pico-8 play session: mixed d-pad (fixed 12-tick cycle), after a click and taps of 🅾, ❎, 🅾+❎, 🅾 in the second before t = 0

[t = 1 s] mixed d-pad (1.2s cycle ×~1): → ← ↑ ↓ + 🅾/❎ taps, ~1s
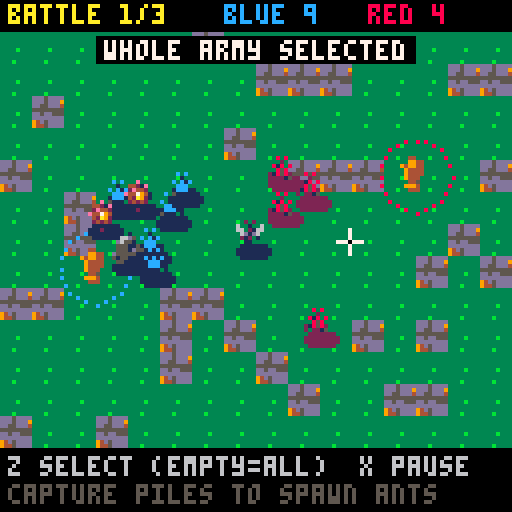
[t = 2 s] mixed d-pad (1.2s cycle ×~1): → ← ↑ ↓ + 🅾/❎ taps, ~2s
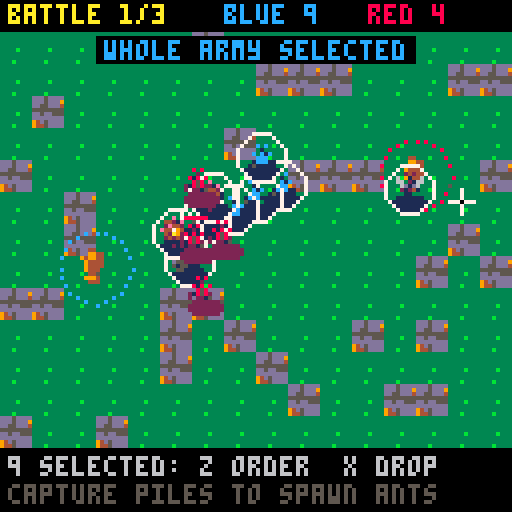
[t = 4 s] mixed d-pad (1.2s cycle ×~3): → ← ↑ ↓ + 🅾/❎ taps, ~4s
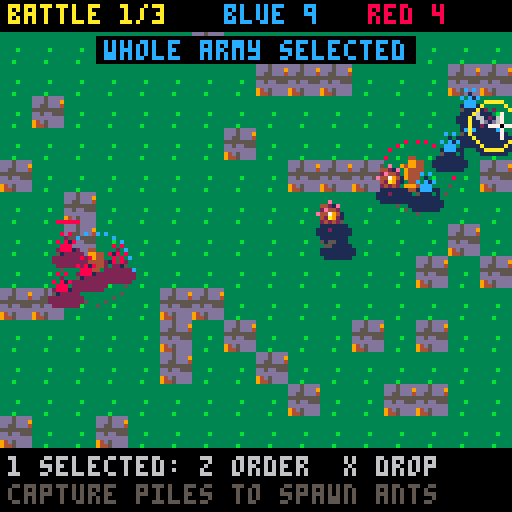
[t = 6 s] mixed d-pad (1.2s cycle ×~5): → ← ↑ ↓ + 🅾/❎ taps, ~6s
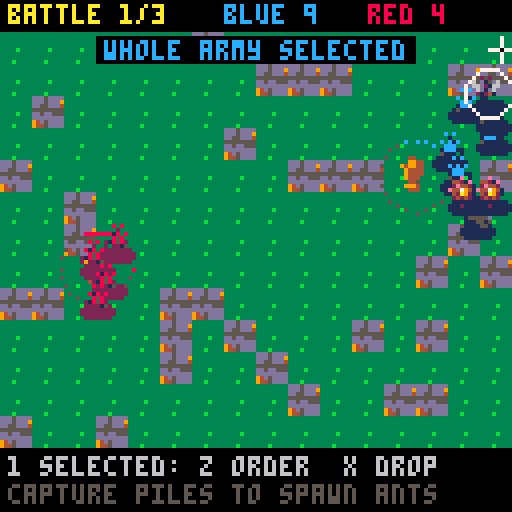
[t = 8 s] mixed d-pad (1.2s cycle ×~6): → ← ↑ ↓ + 🅾/❎ taps, ~8s
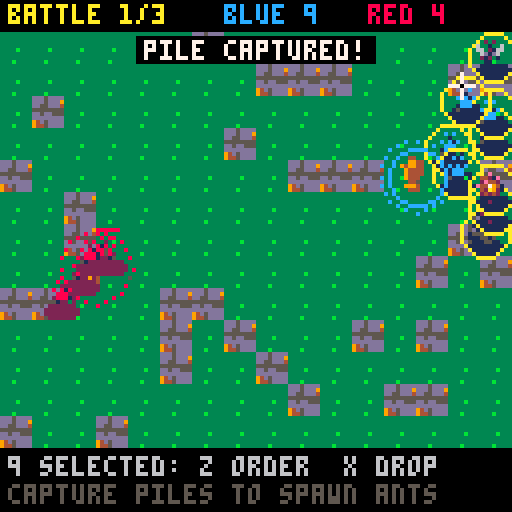

pico-8 cartridge
version 42
__lua__
-- pico galaxies: shared by every cart (voidstorm.p8 + the planet carts)
-- all sprites generated with krea 2 pixel art

-- sprite sheet slots: name,x,y,size (packed into one string to save tokens)
sp={}
for e in all(split(
 "ship,0,0,16|dra,16,0,16|drb,32,0,16|saa,48,0,16|sab,64,0,16|mine,80,0,16|div,96,0,16|ast,1"..
 "12,0,16|ex1,0,16,16|ex2,16,16,16|ex3,32,16,16|pow,48,16,8|shd,56,16,8|bmb,48,24,8|boss,64,"..
 "16,32|pla,96,16,32|p_lush,0,48,16|p_rock,16,48,16|p_ice,32,48,16|p_hive,48,48,16|freighter"..
 ",64,48,16|dome,80,48,8|i_food,88,48,8|i_ore,80,56,8|i_coin,88,56,8|i_colonist,96,48,8|flag"..
 "ship,0,64,32|t_grass,32,64,8|t_rock,40,64,8|t_crystal,48,64,8|t_water,56,64,8|nest,64,64,8"..
 "|b_farm,72,64,8|b_mine,80,64,8|b_harv,88,64,8|b_hab,96,64,8|b_turret,104,64,8|crawl_a,112,"..
 "64,8|crawl_b,120,64,8|b_hq,32,72,16|i_guns,48,72,8|i_cells,56,72,8","|")) do
 local a=split(e)
 sp[a[1]]={a[2],a[3],a[4]}
end

-- draw a sheet sprite centred,
-- with scale / squash / flips
function dspr(n,x,y,s,fx,fy,sq)
 local d=sp[n] s=s or 1
 local w,h=d[3]*s*(sq or 1),d[3]*s
 sspr(d[1],d[2],d[3],d[3],x-w/2,y-h/2,w,h,fx,fy)
end

function whiteout()
 for c=1,15 do pal(c,7) end
end

-- ===== vfx =====
function part(x,y,vx,vy,l,cols,r,k)
 add(parts,{x=x,y=y,vx=vx,vy=vy,l=l,ml=l,c=cols,r=r or 0,k=k or 0})
end

function sparks(x,y,n,cols,sp_)
 for i=1,n do
  local a,s=rnd(),rnd(sp_ or 3)+.5
  part(x,y,cos(a)*s,sin(a)*s,8+rnd(12),cols or {7,10,9,8},0,1)
 end
end

function ring(x,y,r,vr,c,l)
 add(rings,{x=x,y=y,r=r,vr=vr,c=c,l=l})
end

function explode(x,y,sz)
 add(fx,{x=x,y=y,t=0,s=sz})
 sparks(x,y,6+sz*6,nil,1.5+sz)
 for i=1,2+sz*2 do
  part(x+rnd(8)-4,y+rnd(8)-4,rnd(1)-.5,rnd(1)-.7,20+rnd(20),{5,5,2,1},2+rnd(sz*2),2)
 end
 ring(x,y,2,1.5+sz*.5,sz>1 and 10 or 7,10+sz*3)
 shake=max(shake,sz*2.5)
 sfx(sz>1 and 2 or 1)
end

function updvfx()
 for i=#parts,1,-1 do
  local o=parts[i]
  o.x+=o.vx o.y+=o.vy
  o.vx*=.92 o.vy*=.92
  if o.k==2 then o.y-=.15 o.r+=.05 end
  o.l-=1
  if o.l<=0 then deli(parts,i) end
 end
 for i=#rings,1,-1 do
  local o=rings[i]
  o.r+=o.vr o.vr*=.93 o.l-=1
  if o.l<=0 then deli(rings,i) end
 end
 for i=#fx,1,-1 do
  local o=fx[i] o.t+=1
  if o.t>24 then deli(fx,i) end
 end
 for i=#pops,1,-1 do
  local o=pops[i] o.y-=.4 o.l-=1
  if o.l<=0 then deli(pops,i) end
 end
end

function drawvfx()
 for o in all(rings) do
  circ(o.x,o.y,o.r,o.l<4 and 5 or o.c)
 end
 for o in all(fx) do
  local fr=o.t<5 and "ex1" or o.t<13 and "ex2" or "ex3"
  local s=(o.s>2 and 2.5 or o.s>1 and 1.5 or 1)*(.6+o.t/40)
  dspr(fr,o.x,o.y,s,o.t%8<4)
 end
 for o in all(parts) do
  local c=o.c[flr((1-o.l/o.ml)*#o.c)+1] or o.c[#o.c]
  if o.k==1 then
   line(o.x,o.y,o.x-o.vx,o.y-o.vy,c)
  elseif o.r>=1 then
   circfill(o.x,o.y,o.r*(o.l/o.ml)+.5,c)
  else pset(o.x,o.y,c) end
 end
 for o in all(pops) do
  local w=#o.s*2
  print(o.s,o.x-w+1,o.y+1,1)
  print(o.s,o.x-w,o.y,o.l%4<2 and o.c or 7)
 end
end

function oprint(s,x,y,c,o)
 for dx=-1,1 do for dy=-1,1 do
  print(s,x+dx,y+dy,o or 0)
 end end
 print(s,x,y,c)
end


-- bug_battle_1 (demake)
-- planet mandible: real-time squad
-- bug battles with pause.
-- see design.md

-- bugs: name,sprite,scale,hp,damage,speed,range,rate
ud={}
for s in all(split("ant,crawl_a,.9,6,1,.5,6,30|beetle,ast,.6,16,2,.3,7,40|spitter,mine,.5,5,1,.35,30,50|gnat,dra,.45,4,1,.9,6,25","|")) do add(ud,split(s)) end
tc={12,8} tc2={1,2}

function msg(s,c) mtx,mt,mc=s,100,c or 7 end
function dist(a,b) return abs(a.x-b.x)+abs(a.y-b.y) end

function _init()
 t,shake,flash=0,0,0
 parts,rings,fx,pops,shots,marks={},{},{},{},{},{}
 st="intro" music(0)
end

function newgame()
 lv=0 bugs={}
 for k in all(split"1,1,1,1,1,2,3,3,4") do addbug(1,k,14+rnd(16),40+rnd(40)) end
 nextlevel()
end

function addbug(sd,k,x,y)
 local b={sd=sd,k=k,x=x,y=y,hp=ud[k][4],cd=rnd(20),fl=0}
 add(bugs,b) return b
end

function nextlevel()
 lv+=1 paused,cx,cy=false,40,60
 for b in all(bugs) do
  b.x,b.y,b.tx,b.tg,b.sel=14+rnd(16),30+rnd(60),nil,nil,false
  b.hp=ud[b.k][4]
 end
 if (lv>1) for i=1,4 do addbug(1,1,20,25+i*16) end
 piles={}
 local n=lv+1
 for i=1,n do
  local x=n==1 and 64 or 24+(i-1)*80/(n-1)
  add(piles,{x=x,y=30+(i*37)%60,o=0,pr=0,sp=0})
 end
 piles[1].o,piles[1].pr=1,100
 piles[#piles].o,piles[#piles].pr=2,-100
 local red=({"1,1,1,1","1,1,1,1,2,2,3,3","1,1,1,1,2,2,3,3,3,4,4,4"})[lv]
 for k in all(split(red)) do addbug(2,k,98+rnd(20),25+rnd(70)) end
 st="play" msg("battle "..lv.."/3",10) sfx(8)
end

function side(s)
 local n=0
 for b in all(bugs) do if (b.sd==s) n+=1 end
 return n
end

-- ===== simulation =====
function _update60()
 t+=1
 shake=max(0,shake-.4) flash=max(0,flash-1)
 if (mt and mt>0) mt-=1
 updvfx()
 for s in all(shots) do s.t-=1 if (s.t<=0) del(shots,s) end
 for m_ in all(marks) do m_.t-=1 if (m_.t<=0) del(marks,m_) end
 if st=="play" then
  input()
  if (not paused) sim()
 elseif btnp(4) then
  if st=="intro" then newgame()
  elseif st=="next" then nextlevel()
  else load("voidstorm.p8") end
 end
end

function sim()
 if (t%60==0) ai()
 for b in all(bugs) do
  local d=ud[b.k]
  if (b.fl>0) b.fl-=1
  b.cd-=1
  if (b.tg and b.tg.hp<=0) b.tg=nil
  if b.tg then
   local e=b.tg
   if dist(b,e)>d[7] then mv(b,e.x,e.y,d[6])
   elseif b.cd<=0 then bite(b,e) end
  elseif b.tx then
   mv(b,b.tx,b.ty,d[6])
   if (abs(b.x-b.tx)+abs(b.y-b.ty)<2) b.tx=nil
  else
   -- idle: auto-engage nearby enemies
   local best,bd=nil,20
   for e in all(bugs) do
    if (e.sd!=b.sd and dist(b,e)<bd) best,bd=e,dist(b,e)
   end
   b.tg=best
  end
 end
 -- separation
 for i=1,#bugs do
  local a=bugs[i]
  for j=i+1,#bugs do
   local c=bugs[j]
   local dx,dy=a.x-c.x,a.y-c.y
   if abs(dx)<5 and abs(dy)<5 then
    local px,py=(dx==0 and rnd(.4)-.2 or sgn(dx))*.25,(dy==0 and rnd(.4)-.2 or sgn(dy))*.25
    a.x+=px a.y+=py c.x-=px c.y-=py
   end
  end
  a.x,a.y=mid(4,a.x,123),mid(14,a.y,106)
 end
 -- piles: capture + spawning
 for p in all(piles) do
  local n={0,0}
  for b in all(bugs) do if (abs(b.x-p.x)<10 and abs(b.y-p.y)<10) n[b.sd]+=1 end
  if (n[1]>0 and n[2]==0) p.pr=min(100,p.pr+.6)
  if (n[2]>0 and n[1]==0) p.pr=max(-100,p.pr-.6)
  local o=p.o
  if (p.pr>=100) p.o=1
  if (p.pr<=-100) p.o=2
  if (p.o==1 and p.pr<0 or p.o==2 and p.pr>0) p.o=0
  if p.o!=o then
   ring(p.x,p.y,4,2,p.o>0 and tc[p.o] or 7,16)
   if (p.o==1) msg("pile captured!",11) sfx(3)
   if (o==1) msg("we lost a pile!",8)
  end
  if p.o>0 then
   p.sp+=1
   if p.sp>=480 and side(p.o)<14 then
    p.sp=0 addbug(p.o,1,p.x+rnd(8)-4,p.y+6) ring(p.x,p.y,2,1,tc[p.o],10)
   end
  end
 end
 -- battle end
 local redpiles=0 for p in all(piles) do if (p.o==2) redpiles+=1 end
 if side(2)==0 and redpiles==0 then
  if lv==3 then st,t="win",0 flash=8 sfx(8) else st,t="next",0 sfx(8) end
 elseif side(1)==0 then
  local mine=0 for p in all(piles) do if (p.o==1) mine+=1 end
  if (mine==0) st,why,t="over","the colony was wiped out",0 music(-1)
 end
end

function mv(b,x,y,s)
 local a=atan2(x-b.x,y-b.y)
 b.x+=cos(a)*s b.y+=sin(a)*s
 b.fx=x<b.x
end

function bite(b,e)
 local d=ud[b.k]
 b.cd=d[8]
 local dmg=d[5]
 if (e.k==2 and b.k==1) dmg/=2
 e.hp-=dmg e.fl=5
 if d[7]>10 then add(shots,{x=b.x,y=b.y,tx=e.x,ty=e.y,t=8,c=tc[b.sd]}) sfx(5)
 else sparks(e.x,e.y,3,{7,tc[b.sd]}) sfx(7) end
 if (b.k==4) b.hp=min(ud[4][4],b.hp+1)
 if e.hp<=0 then
  for i=1,8 do local a=rnd() part(e.x,e.y,cos(a)*1.2,sin(a)*1.2,18,{tc[e.sd],tc2[e.sd],5},1,2) end
  explode(e.x,e.y,e.k==2 and 2 or 1) del(bugs,e)
 end
end

function ai()
 for b in all(bugs) do
  if b.sd==2 and not b.tg and not b.tx then
   local best,bd=nil,40
   for e in all(bugs) do
    local w=(b.k==4 and e.k==3) and 60 or 0
    if (e.sd==1 and dist(b,e)-w<bd) best,bd=e,dist(b,e)-w
   end
   if best then b.tg=best
   else
    local p,pd=nil,999
    for q in all(piles) do if (q.o!=2 and dist(b,q)<pd) p,pd=q,dist(b,q) end
    if (p) b.tx,b.ty=p.x+rnd(10)-5,p.y+rnd(10)-5
   end
  end
 end
end

-- ===== player orders =====
function input()
 if (btn(0)) cx-=1.6
 if (btn(1)) cx+=1.6
 if (btn(2)) cy-=1.6
 if (btn(3)) cy+=1.6
 cx,cy=mid(2,cx,125),mid(12,cy,108)
 local sel={}
 for b in all(bugs) do if (b.sel) add(sel,b) end
 if btnp(5) then
  if #sel>0 then for b in all(sel) do b.sel=false end
  else paused=not paused sfx(7) end
  return
 end
 if not btnp(4) then return end
 local u,ud_=nil,6
 for b in all(bugs) do
  local d=abs(b.x-cx)+abs(b.y-cy)
  if (d<ud_) u,ud_=b,d
 end
 if u and u.sd==1 then u.sel=not u.sel sfx(7) return end
 if #sel==0 then
  for b in all(bugs) do if (b.sd==1) b.sel=true end
  msg("whole army selected",12) return
 end
 local pile
 for p in all(piles) do if (abs(p.x-cx)<8 and abs(p.y-cy)<8) pile=p end
 add(marks,{x=cx,y=cy,t=20,c=u and 8 or 11})
 for i,b in ipairs(sel) do
  if u then b.tg,b.tx=u,nil
  else
   local a,r=i/#sel,#sel>1 and 3+#sel or 0
   local ox,oy=pile and pile.x or cx,pile and pile.y or cy
   b.tx,b.ty,b.tg=ox+cos(a)*r,oy+sin(a)*r,nil
  end
 end
 sfx(0)
end

-- ===== draw =====
function _draw()
 cls(3)
 if st=="intro" then drawintro() return end
 camera(rnd(shake)-shake/2,rnd(shake)-shake/2)
 for y=1,13 do for x=0,15 do
  local h=(x*x*7+y*13+x*y)%17
  spr(h<14 and 132 or 133,x*8,y*8)
 end end
 for p in all(piles) do
  dspr("i_food",p.x,p.y,1.2)
  for i=0,23 do
   local a=i/24
   local c=i/24<abs(p.pr)/100 and (p.pr>0 and 12 or 8) or 5
   pset(p.x+cos(a)*9,p.y+sin(a)*9,c)
  end
 end
 for b in all(bugs) do
  local d=ud[b.k]
  ovalfill(b.x-4,b.y+2,b.x+4,b.y+5,tc2[b.sd])
  if (b.sel) circ(b.x,b.y,6,t%16<8 and 7 or 10)
  if (b.fl>0) whiteout()
  if (b.sd==2) pal(11,8) pal(3,2) pal(12,8)
  if (b.sd==1) pal(11,12) pal(3,1)
  dspr(d[2],b.x,b.y,d[3],b.fx)
  pal()
  if (b.hp<d[4]) line(b.x-3,b.y-6,b.x-3+6*b.hp/d[4],b.y-6,tc[b.sd])
 end
 for s in all(shots) do
  local f=1-s.t/8
  circfill(s.x+(s.tx-s.x)*f,s.y+(s.ty-s.y)*f,1,s.c)
 end
 for m_ in all(marks) do circ(m_.x,m_.y,m_.t/4,m_.c) end
 drawvfx()
 camera()
 if (st=="play") line(cx-3,cy,cx+3,cy,7) line(cx,cy-3,cx,cy+3,7) pset(cx,cy,0)
 if paused and st=="play" then
  fillp(0b1010010110100101.1) rectfill(0,8,127,111,1) fillp()
  oprint("paused",52,58,10)
 end
 rectfill(0,0,127,7,0)
 print("battle "..lv.."/3",2,1,10)
 print("blue "..side(1),56,1,12) print("red "..side(2),92,1,8)
 rectfill(0,112,127,127,0)
 local n=0 for b in all(bugs) do if (b.sel) n+=1 end
 print(n>0 and n.." selected: z order  x drop" or "z select (empty=all)  x pause",2,114,6)
 print("capture piles to spawn ants",2,121,5)
 if mt and mt>0 then
  local w=#mtx*2
  rectfill(62-w,9,65+w,15,0) print(mtx,64-w,10,mt%20<15 and mc or 7)
 end
 if (st=="next") drawbanner("battle won!","z: next battle",11)
 if (st=="win") drawbanner("victory!","z: back to title",10)
 if (st=="over") drawbanner("defeat","z: back to title",8)
 if flash>0 then fillp(0b0101101001011010.1) rectfill(0,0,127,127,7) fillp() end
end

function drawbanner(a,b,c)
 rectfill(8,44,119,80,0) rect(8,44,119,80,c)
 print("\^w\^t"..a,64-#a*4,50,c)
 if (t>40 and t%40<28) oprint(b,64-#b*2,68,7)
end

function drawintro()
 cls(0)
 for i=1,40 do pset((i*37+t/(1+i%3))%128,(i*53)%128,i%3==0 and 7 or 13) end
 dspr("p_lush",64,34,3)
 print("\^w\^tmandible",32,62,11)
 oprint("command your bug colony.",16,78,7)
 oprint("take the food, crush the red",8,86,7)
 oprint("hive in 3 battles.",28,94,9)
 if (t%40<28) oprint("z: begin",48,108,11)
end
__gfx__
000000011000000000000000000000000000d200000d000000000000000000000000000000000000000000041000000000000002400000000000000011100000
00000001c100000000000200002000000000011000110000000000000000000000000000000000000000000e4000000000000009400000000000001d6d500000
00000017c100000000000020001000000000001002100000000000dddd0000000000000dd10000000002004421002000000000291000000000001666ddd50000
0000001771000000666000011100006c00000011110000000000066666d00000000000666d10000000241422412e400000000049410000000001d66ddd510000
0000001111000000666c0052220006660000012d2210000000006676666d00000000067666d10000000424444442100000220249441010000001d56555511000
00000011110000006666c0b22b306666000001222231000000006666666d50000000d67666dd100000022ee44442000002994494441441000001555551151000
000011111101100000666d1222166660000001111110000000036666666d1000000066666ddd100000044e422144100000299499441441000001555511115500
00011111111110000006dd1111dd66000000ddd212dd00000036166666dd331000433555555334500e244497a9241100000124994411100000065555111d5500
01017d177d1710010006c122221c6000000166d22d66d00033a3333333333a3304f4f3333334322324444297a942121000110499444010000056d55551555500
01157d177d1711010066111111016600001666d11d666d003333aa33333a33313343e233433433350014429aa9421100006021194141d00001dd555555555100
11cc7d17dd17111100022112210110000d6666d111d666d00333393a933333300333333333333330001244299922100000402119114140000555115555511100
1ccc7d177d1711d1000011122210100016666d12211d666d00133333333331100005333333331100000244424422100004940419442094000555115551111100
1111711cc11711110000010111010000d666212d2211d66d00001131113110000000111111113000002412222224100004f904994219f9000015d55511111100
0101111dd11110010000110010110000d66d011222102d6d00030003330033000033001001105300002111111111100004990299420499000005555111111000
00015111111510000000010000010000ddd00011211002dd00000000000000000000000000000000000000221000000000940049420094000000111115510000
00001100000100000000000000000000000000011000000000000000000000000000000000000000000000021000000000000004100040000000011111100000
0000000900000000000002222000000000000005550000000009000000ddd0000000000000000000000000000000000000000000000000000000000000000000
00000009000000000000244442000000000000d6dd500000007790000d111c000000000000000000000000000000000000000000000000000000000000000000
0000000990000900000244944422000000000dd6ddd5000005799400717111d00000000000000000000000000000000000000000000000000000000001444000
0000009a94000000000249994444200000005dddddd5000005999400c11111d00000000000000000000000000000000000000000000000000000000149449400
000909aaa99090000002499994492000000555dddd55550005999900c11111d00000004410000000000000044100000000000000000000000000012999999940
00004aaaaa990000012449999944220000d6d55ddd5ddd00057a9900d1111cd0000004e41000000000000004e410000000000000000000000000244421499940
00049aa77aaa900004444999994444000dd6dddddddddd500099a0000dddcdd00000044100000000000000001410000000000000000001111112421111149940
0049aaa777fa9400249999fff99994400ddddddd5dddd5500009000000dddd00000001220000000000000001411000000000000000012ddd2221111111129940
009aa7777777a900249999fff99994200dddd5dd5dddd52000006600000000000000001220001111111000142100000000000000001eeeedd2d2211111149400
009a77777777a90024499ffffff99420055d5555555d5220000441000000000000000001220144e442210142000000000000000001eeeeedddd2211111299400
009aa777777fa90002499ffff994442000552211125522000444410000000000000000001214ee444422122100000000000000001eeeeedddd2dd221119f4100
0099a777777a9400024999ffff9442000001222110222000444442000000000000000000014e4444444421000000000000000001eeeeedddd2ddd22114f92000
00099a7777a990000449999ff9942000000000012200000047776240000000000000000124e4444444444111000000000000000deeeedddd2ddddd2219940000
00009aa7faa94000004444999994200000000001220000004477424000000000000001114444411111144221100000000000001eeeeddd2ddddd2d224f410000
0009099aaa940000000224444442000000000012200000002444240000000000000124414444112222114222111000000000001eeeddd2ddddd2ed24f9200000
0900009999000000000000222220000000000010000000000222400000000000001442244441127ee2211222221100000000001dddd22dddd2ded24f94000000
000000000000000000000000000000000000000000000000000000000000000000144444444112eeee211222222220000000001ddd2ddddd2ded24f941000000
000000000000000000000000000000000000000000000000000000000000000000011111124112eeee211210000000000000001dddddddddded24f9411000000
000000000000000000000000000000000000000000000000000000000000000000000000124411eee2112210000000000000011ddddddddeedd4f94111000000
00000000000000000000000000000000000000000000000000000000000000000000000001244112211221000000000000001212dddddded224f941110000000
00000000000000000000000000000000000000000000000000000000000000000000000100124411112210000000000000012211ddd22ed224f9411110000000
000000000000000000000000000000000000000000000000000000000000000000000015100022222221001110000000000241112d2dd2249994112110000000
0000000000000000000000000000000000000000000000000000000000000000000001650000000000000015510000000014211112dd22499941121100000000
000000000000000000000000000000000000000000000000000000000000000000001ddd500001111110000ddd50000000491111112249994211111000000000
000000000000000000000000000000000000000000000000000000000000000000005d11510000111100001d1151000001941111112499941122110000000000
00000000000000000000000000000000000000000000000000000000000000000000551111000000000000151111000004942111249994211111100000000000
00000000000000000000000000000000000000000000000000000000000000000000051110000000000000051110000004999424999441111110000000000000
00000000000000000000000000000000000000000000000000000000000000000000005500000000000000005500000004999999994200000000000000000000
00000000000000000000000000000000000000000000000000000000000000000000000000000000000000000000000001499999420000000000000000000000
00000000000000000000000000000000000000000000000000000000000000000000000000000000000000000000000000144441000000000000000000000000
00000000000000000000000000000000000000000000000000000000000000000000000000000000000000000000000000000000000000000000000000000000
00000000000000000000000000000000000000000000000000000000000000000000000000000000000000000000000000000000000000000000000000000000
000003cccc00000000000122220000000000011100000000002000000000000000000005500000000000000000040000001dd000000000000000000000000000
0005333c3ccc5000000029999420000000000111100000000222000000002000000000576000000000d611000009440001dd1100000000000000000000000000
001b35c31cc3350000019ff9999200000000117c111100000221000000022200000005666100000006666d10094944000d1f1100000000000000000000000000
03b33c3ccc3c53000019f999924920000000116611111000001112221202220000000d7115000000166665d500944400001ff000000000000000000000000000
03333316ccc33350009f99999224910000111166d1c1110000012dd222121000000005df945000003b6616550094400006d11100000000000000000000000000
033b3c66cc33551004f1429999999410011617dc777611000002dd62222110000000055941500000666d11d5000450000ddddd00000000000000000000000000
1335c66cccc331502914449999999910011d67777776d110002d3d21512210000000055551500000166005d10099400005515000000000000000000000000000
c35ccccccc3bb35049244499999999100111d7777777d110002dd21333121110000056d111550000000000000004400000101000000000000000000000000000
c533ccccc333333049924999992299100011666d7776dd100122221bbb1212100005fd5941545000000006d00099900000000000000000000000000000000000
dc5333cccc3333504999499992224410001177d67766d11001222213b3121100005f9d5991544000000066650999990000000000000000000000000000000000
0cc3333ccc5555502499999999244410001177677761d11002252221312211000df99d5991544400000666559997999000000000000000000000000000000000
01c33333ccc1555002491299994444100016677776dd611002132222222121000d999d5991544400006665519979999000000000000000000000000000000000
01155335ccc1155001442249994442100011166666dd1110022322222211100005ddd6d555555500076655109999994000000000000000000000000000000000
00115551c1111500001449499444410000011dddddd11100001222222111100000000d66661000006dd551009999999000000000000000000000000000000000
000d5511111d50000001444444421000000011111111100000011111111100000000005555000000ddd510000999992000000000000000000000000000000000
000015dddd110000000011111111000000000111111100000000111111000000000000544500000005d100000094420000000000000000000000000000000000
0000000000000000000000000000000033333333ddd5dddddddddddd11111111000dd00000002000000510000001000000666d00005d050000b00b0000b00000
000000000000000f900000000000000033333333ddd5ddd9d76ddddd1111111100dd21000772117000f550000011100000777600006561500003300000503000
00000000000000f7940000000000000033333333dd55ddd4565dddd5111111110d522210777414d77741157000111100077777600055d5000b0bb1b000333030
00000000000f009f94009000000000003333333355555555d5dddddd111111110dd2211077351577741d1557006611007777776d006ddd1000bb5b0003113300
000000000009f91941494000000000003333b333dd5dd555ddddddddccc11111022215117535337775111117016dd1006777767d05d55d10b1bb5b3bb1333330
0000000000004f96549200000000000033333333dddddddddddddd6dd1dccccc21121b317555557777545177111111106767766d06d5551003bb5b1313333310
00000000000000ff44000000000000003333333394d5dddddddddc651111ddd1122222117777777777111777111111106761166d00dddd500513330330333100
00000000000ff4565149400000000000333b33339445ddddddddd55d1111111101111111000000000000000011011010067116d0000551000300003003010000
0000000000000d766500000000000000000000010000000000000000000650000000000000000000000000000000000000000000000000000000000000000000
0000000000100065510010000000000000000066d000000000000500006615000000000000000000000000000000000000000000000000000000000000000000
000000000015046665201000000000000000067765000000961466d2005d15000000000000000000000000000000000000000000000000000000000000000000
00000005611516ff4450101d00000000000016766d5000001ddd1d12003a53000000000000000000000000000000000000000000000000000000000000000000
000000061611d77766d5116150000000000016651d50000004111d00003b33000000000000000000000000000000000000000000000000000000000000000000
0000000055d119111141165500000000000016d55150000044000000003b33000000000000000000000000000000000000000000000000000000000000000000
00000561115d1794145155111d100000000016641d50000021000000003b33000000000000000000000000000000000000000000000000000000000000000000
0000061d11f416776d51441161500000000016665d50000000000000005355000000000000000000000000000000000000000000000000000000000000000000
00000555df911d551111144d55000000000016666d50000000000000000000000000000000000000000000000000000000000000000000000000000000000000
00000001594167666665124510000000000016666d50000000000000000000000000000000000000000000000000000000000000000000000000000000000000
00000ff999f46616616529444440000000001d666d10000000000000000000000000000000000000000000000000000000000000000000000000000000000000
00000920009f651151159400024000000006dd66dd01000000000000000000000000000000000000000000000000000000000000000000000000000000000000
000001511069f6ddd559450111000000001610111101100000000000000000000000000000000000000000000000000000000000000000000000000000000000
000056d510669ff79944150156510000016d000000001d0000000000000000000000000000000000000000000000000000000000000000000000000000000000
0005615d1066699f444155016115100001d0001d5000010000000000000000000000000000000000000000000000000000000000000000000000000000000000
0006111510266d194115500151115000d6d000000000011000000000000000000000000000000000000000000000000000000000000000000000000000000000
00061115102466d94155200151115000000000000000000000000000000000000000000000000000000000000000000000000000000000000000000000000000
0005d151002446665552200015150000000000000000000000000000000000000000000000000000000000000000000000000000000000000000000000000000
00001110000244665522000001110000000000000000000000000000000000000000000000000000000000000000000000000000000000000000000000000000
00000000000024442220000000000000000000000000000000000000000000000000000000000000000000000000000000000000000000000000000000000000
00000000000002442200000000000000000000000000000000000000000000000000000000000000000000000000000000000000000000000000000000000000
00000000000000020000000000000000000000000000000000000000000000000000000000000000000000000000000000000000000000000000000000000000
00000000000000000000000000000000000000000000000000000000000000000000000000000000000000000000000000000000000000000000000000000000
00000000000000000000000000000000000000000000000000000000000000000000000000000000000000000000000000000000000000000000000000000000
00000000000000000000000000000000000000000000000000000000000000000000000000000000000000000000000000000000000000000000000000000000
00000000000000000000000000000000000000000000000000000000000000000000000000000000000000000000000000000000000000000000000000000000
00000000000000000000000000000000000000000000000000000000000000000000000000000000000000000000000000000000000000000000000000000000
00000000000000000000000000000000000000000000000000000000000000000000000000000000000000000000000000000000000000000000000000000000
00000000000000000000000000000000000000000000000000000000000000000000000000000000000000000000000000000000000000000000000000000000
00000000000000000000000000000000000000000000000000000000000000000000000000000000000000000000000000000000000000000000000000000000
00000000000000000000000000000000000000000000000000000000000000000000000000000000000000000000000000000000000000000000000000000000
00000000000000000000000000000000000000000000000000000000000000000000000000000000000000000000000000000000000000000000000000000000
00000000000000000000000000000000000000000000000000000000000000000000000000000000000000000000000000000000000000000000000000000000
00000000000000000000000000000000000000000000000000000000000000000000000000000000000000000000000000000000000000000000000000000000
00000000000000000000000000000000000000000000000000000000000000000000000000000000000000000000000000000000000000000000000000000000
00000000000000000000000000000000000000000000000000000000000000000000000000000000000000000000000000000000000000000000000000000000
00000000000000000000000000000000000000000000000000000000000000000000000000000000000000000000000000000000000000000000000000000000
00000000000000000000000000000000000000000000000000000000000000000000000000000000000000000000000000000000000000000000000000000000
00000000000000000000000000000000000000000000000000000000000000000000000000000000000000000000000000000000000000000000000000000000
00000000000000000000000000000000000000000000000000000000000000000000000000000000000000000000000000000000000000000000000000000000
00000000000000000000000000000000000000000000000000000000000000000000000000000000000000000000000000000000000000000000000000000000
00000000000000000000000000000000000000000000000000000000000000000000000000000000000000000000000000000000000000000000000000000000
00000000000000000000000000000000000000000000000000000000000000000000000000000000000000000000000000000000000000000000000000000000
00000000000000000000000000000000000000000000000000000000000000000000000000000000000000000000000000000000000000000000000000000000
00000000000000000000000000000000000000000000000000000000000000000000000000000000000000000000000000000000000000000000000000000000
00000000000000000000000000000000000000000000000000000000000000000000000000000000000000000000000000000000000000000000000000000000
00000000000000000000000000000000000000000000000000000000000000000000000000000000000000000000000000000000000000000000000000000000
00000000000000000000000000000000000000000000000000000000000000000000000000000000000000000000000000000000000000000000000000000000
00000000000000000000000000000000000000000000000000000000000000000000000000000000000000000000000000000000000000000000000000000000
00000000000000000000000000000000000000000000000000000000000000000000000000000000000000000000000000000000000000000000000000000000
00000000000000000000000000000000000000000000000000000000000000000000000000000000000000000000000000000000000000000000000000000000
00000000000000000000000000000000000000000000000000000000000000000000000000000000000000000000000000000000000000000000000000000000
00000000000000000000000000000000000000000000000000000000000000000000000000000000000000000000000000000000000000000000000000000000
00000000000000000000000000000000000000000000000000000000000000000000000000000000000000000000000000000000000000000000000000000000
00000000000000000000000000000000000000000000000000000000000000000000000000000000000000000000000000000000000000000000000000000000
00000000000000000000000000000000000000000000000000000000000000000000000000000000000000000000000000000000000000000000000000000000
